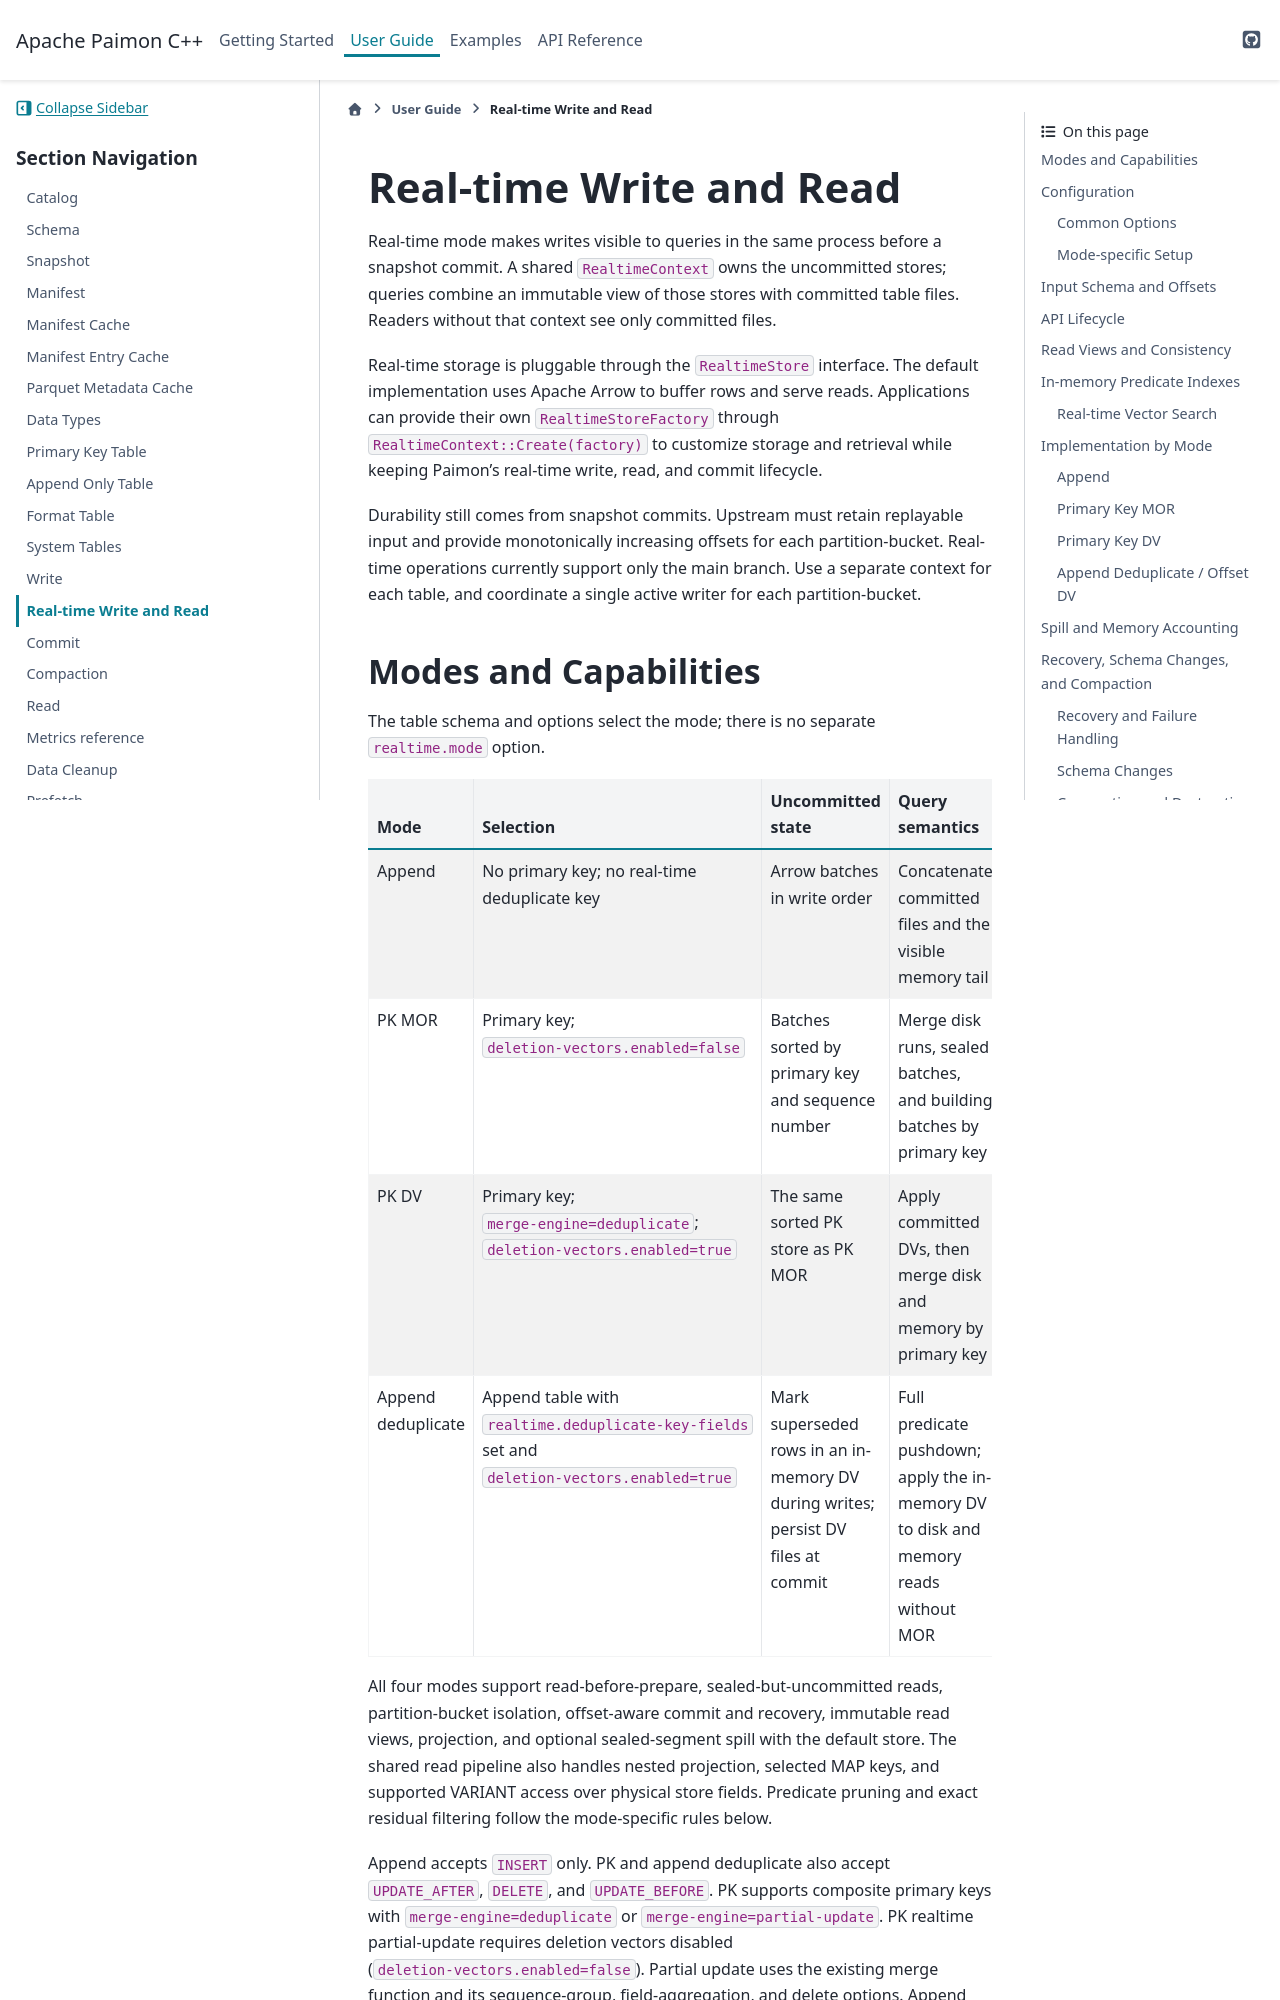

repository: apache/paimon-cpp · page: user_guide/realtime.html · generator: sphinx

.. Licensed to the Apache Software Foundation (ASF) under one
.. or more contributor license agreements.  See the NOTICE file
.. distributed with this work for additional information
.. regarding copyright ownership.  The ASF licenses this file
.. to you under the Apache License, Version 2.0 (the
.. "License"); you may not use this file except in compliance
.. with the License.  You may obtain a copy of the License at

..   http://www.apache.org/licenses/LICENSE-2.0

.. Unless required by applicable law or agreed to in writing,
.. software distributed under the License is distributed on an
.. "AS IS" BASIS, WITHOUT WARRANTIES OR CONDITIONS OF ANY
.. KIND, either express or implied.  See the License for the
.. specific language governing permissions and limitations
.. under the License.

Real-time Write and Read
========================

Real-time mode makes writes visible to queries in the same process before a
snapshot commit. A shared ``RealtimeContext`` owns the uncommitted stores;
queries combine an immutable view of those stores with committed table files.
Readers without that context see only committed files.

Real-time storage is pluggable through the ``RealtimeStore`` interface. The
default implementation uses Apache Arrow to buffer rows and serve reads.
Applications can provide their own ``RealtimeStoreFactory`` through
``RealtimeContext::Create(factory)`` to customize storage and retrieval while
keeping Paimon's real-time write, read, and commit lifecycle.

Durability still comes from snapshot commits. Upstream must retain replayable
input and provide monotonically increasing offsets for each partition-bucket.
Real-time operations currently support only the main branch. Use a separate
context for each table, and coordinate a single active writer for each
partition-bucket.
